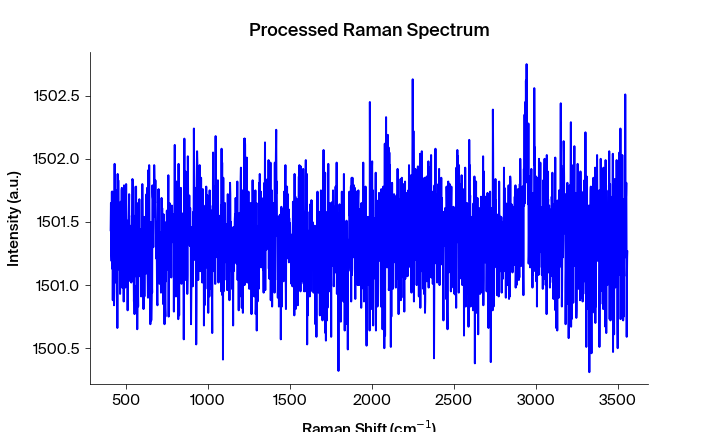

Values plotted in this chart, from the file beside it:
Pixels #, Intensity (a.u.), Wavelength (nm), Raman shift (cm-1), Raman shift (cm-1) adjusted, Filtered Intensity (a.u.), Baselined Filtered Intensity (a.u.)
0.0, 1501, 543.8, 408, 406.9, 1501, -0.1107
1.0, 1502, 543.9, 409.8, 408.8, 1501, -0.1107
2.0, 1501, 543.9, 411.7, 410.6, 1501, 0.05935
3.0, 1501, 544, 413.5, 412.5, 1501, -0.1106
4.0, 1502, 544, 415.4, 414.4, 1501, -0.1106
5.0, 1501, 544.1, 417.3, 416.2, 1501, -0.1806
6.0, 1502, 544.1, 419.1, 418.1, 1501, 0.05935
7.0, 1501, 544.2, 421, 419.9, 1501, -0.02065
8.0, 1501, 544.2, 422.8, 421.8, 1501, -0.02065
9.0, 1501, 544.3, 424.7, 423.6, 1501, -0.1306
10.0, 1501, 544.4, 426.5, 425.5, 1501, -0.1306
11.0, 1501, 544.4, 428.4, 427.3, 1501, -0.1306
12.0, 1501, 544.5, 430.2, 429.2, 1501, -0.2306
13.0, 1502, 544.5, 432.1, 431, 1501, -0.3506
14.0, 1501, 544.6, 433.9, 432.9, 1501, -0.2307
15.0, 1501, 544.6, 435.8, 434.7, 1501, 0.09935
16.0, 1501, 544.7, 437.6, 436.6, 1501, -0.02065
17.0, 1502, 544.7, 439.5, 438.4, 1501, 0.09935
18.0, 1501, 544.8, 441.4, 440.3, 1501, 0.09935
19.0, 1502, 544.8, 443.2, 442.1, 1502, 0.1393
20.0, 1501, 544.9, 445.1, 444, 1501, -0.02065
21.0, 1502, 545, 446.9, 445.8, 1502, 0.1393
22.0, 1501, 545, 448.8, 447.7, 1501, -0.04066
23.0, 1502, 545.1, 450.6, 449.5, 1502, 0.3793
24.0, 1501, 545.1, 452.5, 451.4, 1502, 0.1393
25.0, 1502, 545.2, 454.3, 453.2, 1502, 0.1393
26.0, 1502, 545.2, 456.2, 455.1, 1502, 0.1393
27.0, 1501, 545.3, 458, 456.9, 1502, 0.1393
28.0, 1502, 545.3, 459.8, 458.8, 1502, 0.1393
29.0, 1501, 545.4, 461.7, 460.6, 1501, -0.1407
30.0, 1502, 545.5, 463.5, 462.5, 1502, 0.1493
31.0, 1501, 545.5, 465.4, 464.3, 1502, 0.1493
32.0, 1502, 545.6, 467.2, 466.2, 1502, 0.1493
33.0, 1502, 545.6, 469.1, 468, 1501, 0.03934
34.0, 1501, 545.7, 470.9, 469.9, 1502, 0.1493
35.0, 1501, 545.7, 472.8, 471.7, 1502, 0.2893
36.0, 1502, 545.8, 474.6, 473.5, 1501, 0.03934
37.0, 1502, 545.8, 476.5, 475.4, 1501, 0.009343
38.0, 1501, 545.9, 478.3, 477.2, 1501, 0.009344
39.0, 1501, 545.9, 480.1, 479.1, 1501, 0.009344
40.0, 1501, 546, 482, 480.9, 1501, 0.009345
41.0, 1501, 546.1, 483.8, 482.8, 1501, 0.009345
42.0, 1501, 546.1, 485.7, 484.6, 1501, 0.04935
43.0, 1501, 546.2, 487.5, 486.4, 1501, 0.04935
44.0, 1502, 546.2, 489.4, 488.3, 1501, -0.3407
45.0, 1501, 546.3, 491.2, 490.1, 1501, -0.3407
46.0, 1501, 546.3, 493, 492, 1501, -0.3407
47.0, 1502, 546.4, 494.9, 493.8, 1501, -0.3407
48.0, 1501, 546.4, 496.7, 495.6, 1501, 0.1093
49.0, 1502, 546.5, 498.6, 497.5, 1502, 0.2393
50.0, 1501, 546.5, 500.4, 499.3, 1501, 0.1093
51.0, 1502, 546.6, 502.2, 501.2, 1502, 0.1393
52.0, 1501, 546.7, 504.1, 503, 1501, 0.1093
53.0, 1502, 546.7, 505.9, 504.8, 1502, 0.1393
54.0, 1501, 546.8, 507.8, 506.7, 1501, 0.06935
55.0, 1502, 546.8, 509.6, 508.5, 1501, 0.06935
56.0, 1501, 546.9, 511.4, 510.3, 1501, -0.01065
57.0, 1501, 546.9, 513.3, 512.2, 1501, 0.009349
58.0, 1501, 547, 515.1, 514, 1501, 0.009349
59.0, 1501, 547, 516.9, 515.9, 1501, 0.06935
... 1,988 more rows
